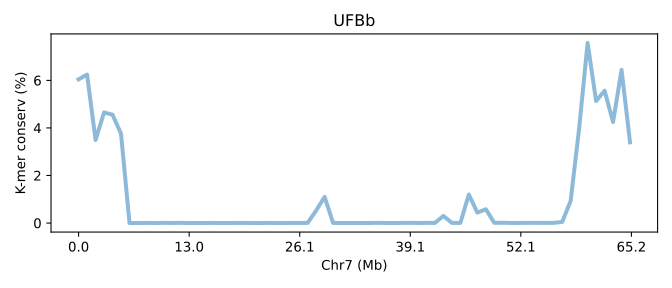

The data file committed next to this chart (first rows):
SeqID	Chr7 (Mb)	K-mer conserv (%)	Group	Group_chrom
UFBb.chr7	0.0	6.045	0	0
UFBb.chr7	0.01535	6.245	0	0
UFBb.chr7	0.03069	3.493	0	0
UFBb.chr7	0.04604	4.652	0	0
UFBb.chr7	0.06139	4.557	0	0
UFBb.chr7	0.07673	3.756	0	0
UFBb.chr7	0.09208	0.001713	0	0
UFBb.chr7	0.1074	0.00066	0	0
UFBb.chr7	0.1228	0.006663	0	0
UFBb.chr7	0.1381	0.0001767	0	0
UFBb.chr7	0.1535	0.007583	0	0
UFBb.chr7	0.1688	0.00307	0	0
UFBb.chr7	0.1842	0.008937	0	0
UFBb.chr7	0.1995	0.0003733	0	0
UFBb.chr7	0.2149	0.002097	0	0
UFBb.chr7	0.2302	0.002983	0	0
UFBb.chr7	0.2455	0.00456	0	0
UFBb.chr7	0.2609	0.001223	0	0
UFBb.chr7	0.2762	0.002333	0	0
UFBb.chr7	0.2916	0.005187	0	0
UFBb.chr7	0.3069	0.0056	0	0
UFBb.chr7	0.3223	9.000009000009e-05	0	0
UFBb.chr7	0.3376	0.00376	0	0
UFBb.chr7	0.353	0.003853	0	0
UFBb.chr7	0.3683	0.001897	0	0
UFBb.chr7	0.3837	0.006023	0	0
UFBb.chr7	0.399	0.00546	0	0
UFBb.chr7	0.4144	0.004237	0	0
UFBb.chr7	0.4297	0.5277	0	0
UFBb.chr7	0.445	1.1	0	0
UFBb.chr7	0.4604	0.004633	0	0
UFBb.chr7	0.4757	0.0008567	0	0
UFBb.chr7	0.4911	0.003473	0	0
UFBb.chr7	0.5064	0.002747	0	0
UFBb.chr7	0.5218	0.001413	0	0
UFBb.chr7	0.5371	0.008307	0	0
UFBb.chr7	0.5525	0.003343	0	0
UFBb.chr7	0.5678	0.001887	0	0
UFBb.chr7	0.5832	0.003707	0	0
UFBb.chr7	0.5985	0.009153	0	0
UFBb.chr7	0.6139	0.002473	0	0
UFBb.chr7	0.6292	0.00867	0	0
UFBb.chr7	0.6446	0.003443	0	0
UFBb.chr7	0.6599	0.2994	0	0
UFBb.chr7	0.6752	0.00592	0	0
UFBb.chr7	0.6906	0.005497	0	0
UFBb.chr7	0.7059	1.201	0	0
UFBb.chr7	0.7213	0.4398	0	0
UFBb.chr7	0.7366	0.5814	0	0
UFBb.chr7	0.752	0.009743	0	0
UFBb.chr7	0.7673	0.01197	0	0
UFBb.chr7	0.7827	0.00486	0	0
UFBb.chr7	0.798	0.003023	0	0
UFBb.chr7	0.8134	0.007863	0	0
UFBb.chr7	0.8287	0.00944	0	0
UFBb.chr7	0.8441	0.00445	0	0
UFBb.chr7	0.8594	0.00791	0	0
UFBb.chr7	0.8748	0.04533	0	0
UFBb.chr7	0.8901	0.9301	0	0
UFBb.chr7	0.9054	3.98	0	0
... 6 more rows
